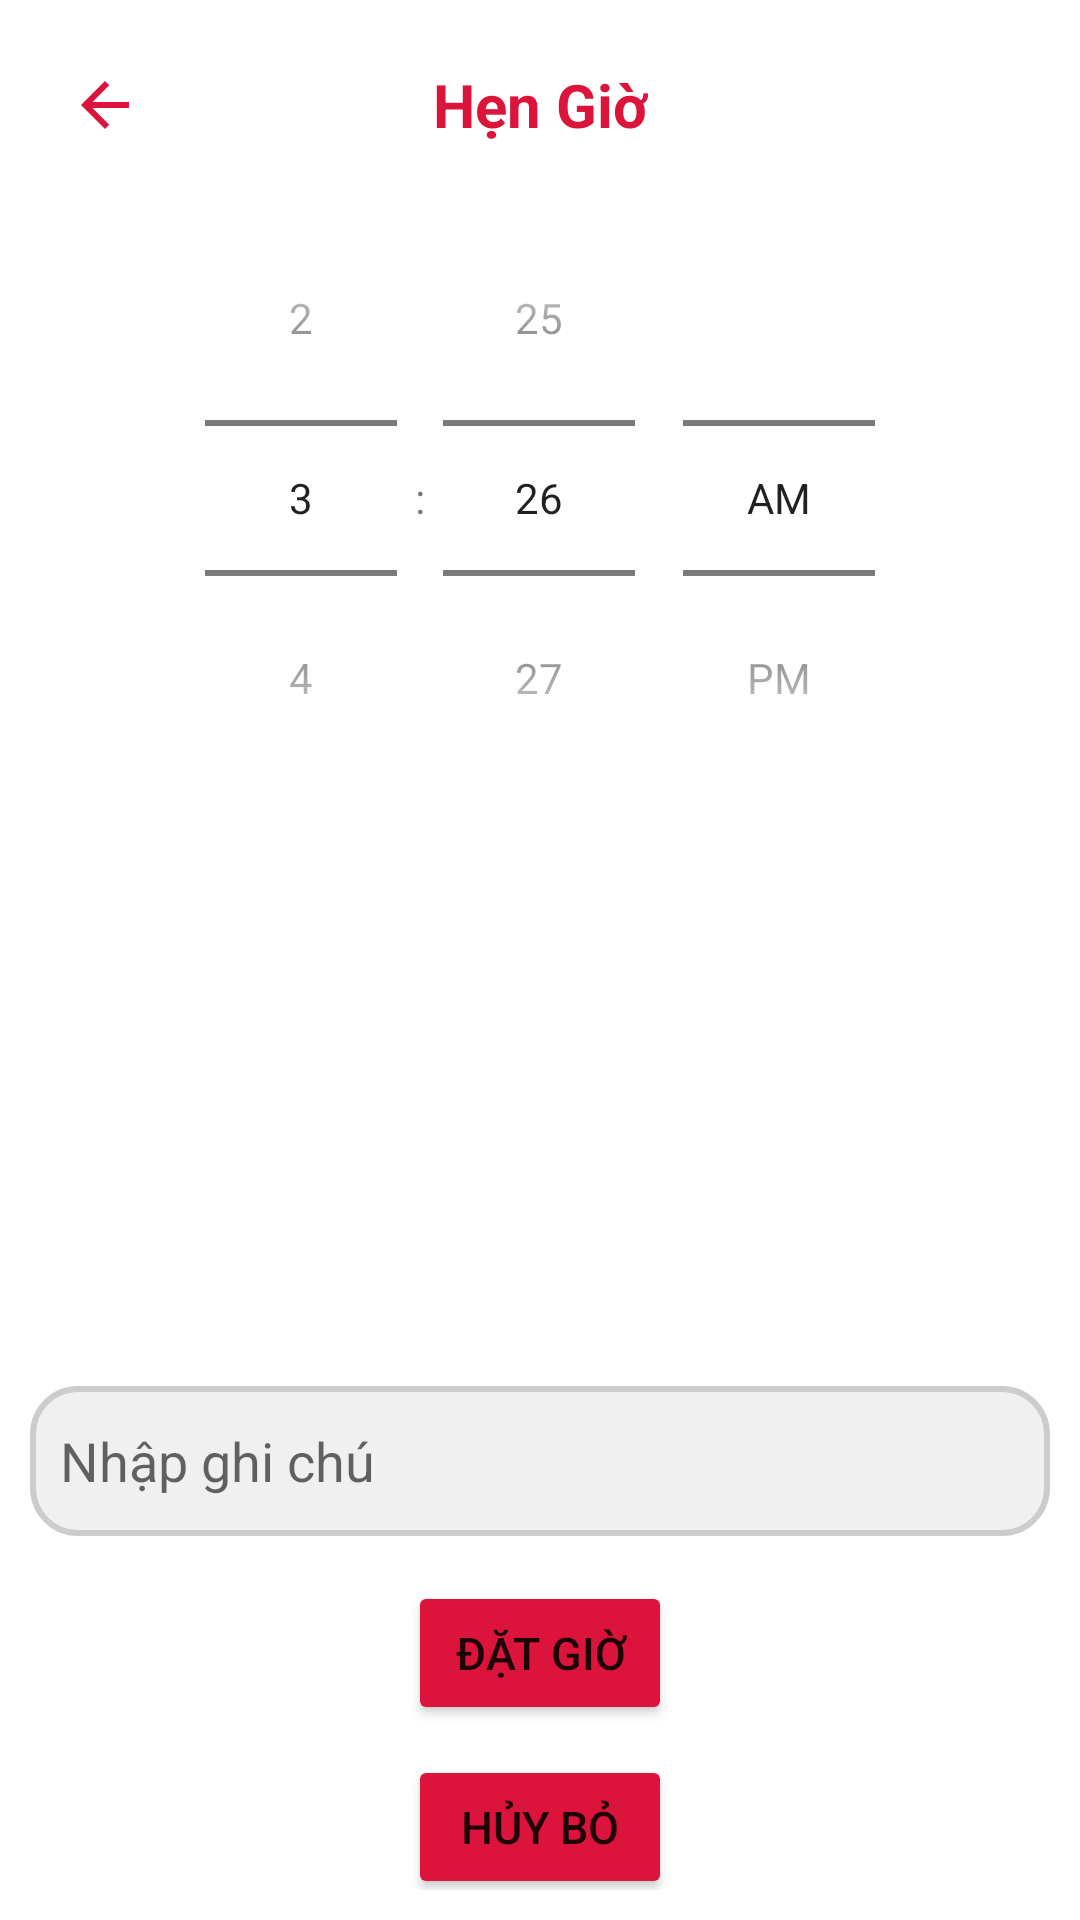

The Android layout XML behind this screen, and the referenced resources:
<!-- AndroidManifest.xml: application theme Theme.LIGHT_CONTROL -->
<!-- res/layout/activity_main4.xml -->
<?xml version="1.0" encoding="utf-8"?>
<ScrollView xmlns:android="http://schemas.android.com/apk/res/android"
    xmlns:tools="http://schemas.android.com/tools"
    xmlns:app="http://schemas.android.com/apk/res-auto"
    android:layout_width="match_parent"
    android:layout_height="match_parent"
    android:padding="10dp"
    tools:ignore="ExtraText">
/////
    <LinearLayout
        android:layout_width="match_parent"
        android:layout_height="wrap_content"
        android:orientation="vertical">

        
        <androidx.constraintlayout.widget.ConstraintLayout
            android:layout_width="match_parent"
            android:layout_height="50dp">
            <TextView
                android:layout_width="wrap_content"
                android:layout_height="50dp"
                android:layout_gravity="center_horizontal"
                android:gravity="center"
                android:text="Hẹn Giờ"
                android:textColor="#dc143c"
                android:textSize="20sp"
                android:textStyle="bold"
                app:layout_constraintEnd_toEndOf="parent"
                app:layout_constraintHorizontal_bias="0.5"
                app:layout_constraintStart_toStartOf="parent"
                app:layout_constraintTop_toTopOf="parent"
                app:layout_constraintVertical_bias="0.1"
                />
            <ImageButton
                android:id="@+id/btnBack"
                android:layout_width="50dp"
                android:layout_height="50dp"
                android:background="?android:attr/selectableItemBackgroundBorderless"
                android:contentDescription="Quay lại"
                android:src="@drawable/baseline_arrow_back_24"
                app:layout_constraintEnd_toEndOf="parent"
                app:layout_constraintHorizontal_bias="0.0"
                app:layout_constraintStart_toStartOf="parent"
                app:layout_constraintTop_toTopOf="parent" />
        </androidx.constraintlayout.widget.ConstraintLayout>

        
        
        <TimePicker
            android:id="@+id/timePicker"
            android:layout_width="wrap_content"
            android:layout_height="wrap_content"
            android:layout_gravity="center_horizontal"
            android:timePickerMode="spinner" />
        <ListView
            android:id="@+id/listViewTimers"
            android:layout_width="match_parent"
            android:layout_height="150dp"
            android:layout_marginTop="20dp" />

        
        <EditText
            android:id="@+id/editTextNote"
            android:layout_width="match_parent"
            android:layout_height="50dp"
            android:hint="Nhập ghi chú"
            android:padding="10dp"
            android:layout_marginTop="20dp"
            android:background="@drawable/edittext_background" />
        
        <Button
            android:id="@+id/btnSetTimer"
            android:layout_width="wrap_content"
            android:layout_height="wrap_content"
            android:textSize="15sp"
            android:layout_gravity="center_horizontal"
            android:backgroundTint="#dc143c"
            android:layout_marginTop="15dp"
            android:padding="10dp"
            android:text="Đặt Giờ" />
        
        <Button
            android:id="@+id/btnCancelTimer"
            android:layout_width="wrap_content"
            android:layout_height="wrap_content"
            android:textSize="15sp"
            android:backgroundTint="#dc143c"
            android:text="Hủy Bỏ"
            android:padding="10dp"
            android:layout_gravity="center_horizontal"
            android:layout_marginTop="10dp" />

/////
    </LinearLayout>
</ScrollView>
<!-- resources referenced by this layout -->
<resources>
  <!-- drawable baseline_arrow_back_24 (drawable) -->
  <vector
      android:autoMirrored="true"
      android:height="24dp"
      android:tint="#dc143c"
      android:viewportHeight="24"
      android:viewportWidth="24"
      android:width="24dp"
      xmlns:android="http://schemas.android.com/apk/res/android">
      <path
          android:fillColor="@android:color/white"
          android:pathData="M20,11H7.83l5.59,-5.59L12,4l-8,8 8,8 1.41,-1.41L7.83,13H20v-2z"/>
  </vector>
  <!-- drawable edittext_background (drawable) -->
  <?xml version="1.0" encoding="utf-8"?>
  <shape xmlns:android="http://schemas.android.com/apk/res/android">
          <solid android:color="#f0f0f0"/> 
          <stroke android:width="2dp" android:color="#cccccc"/> 
          <corners android:radius="15dp"/> 
  </shape>
  <style name="Theme.LIGHT_CONTROL" parent="Theme.MaterialComponents.DayNight.DarkActionBar">
          
          <item name="colorPrimary">@color/purple_500</item>
          <item name="colorPrimaryVariant">@color/purple_700</item>
          <item name="colorOnPrimary">@color/white</item>
          
          <item name="colorSecondary">@color/teal_200</item>
          <item name="colorSecondaryVariant">@color/teal_700</item>
          <item name="colorOnSecondary">@color/black</item>
          
          <item name="android:statusBarColor" tools:targetApi="l">?attr/colorPrimaryVariant</item>
          
      </style>
  <color name="purple_500">#DC143C</color>
  <color name="purple_700">#90808080</color>
  <color name="white">#FFFFFFFF</color>
  <color name="teal_200">#FF03DAC5</color>
  <color name="teal_700">#FF018786</color>
  <color name="black">#FF000000</color>
</resources>
